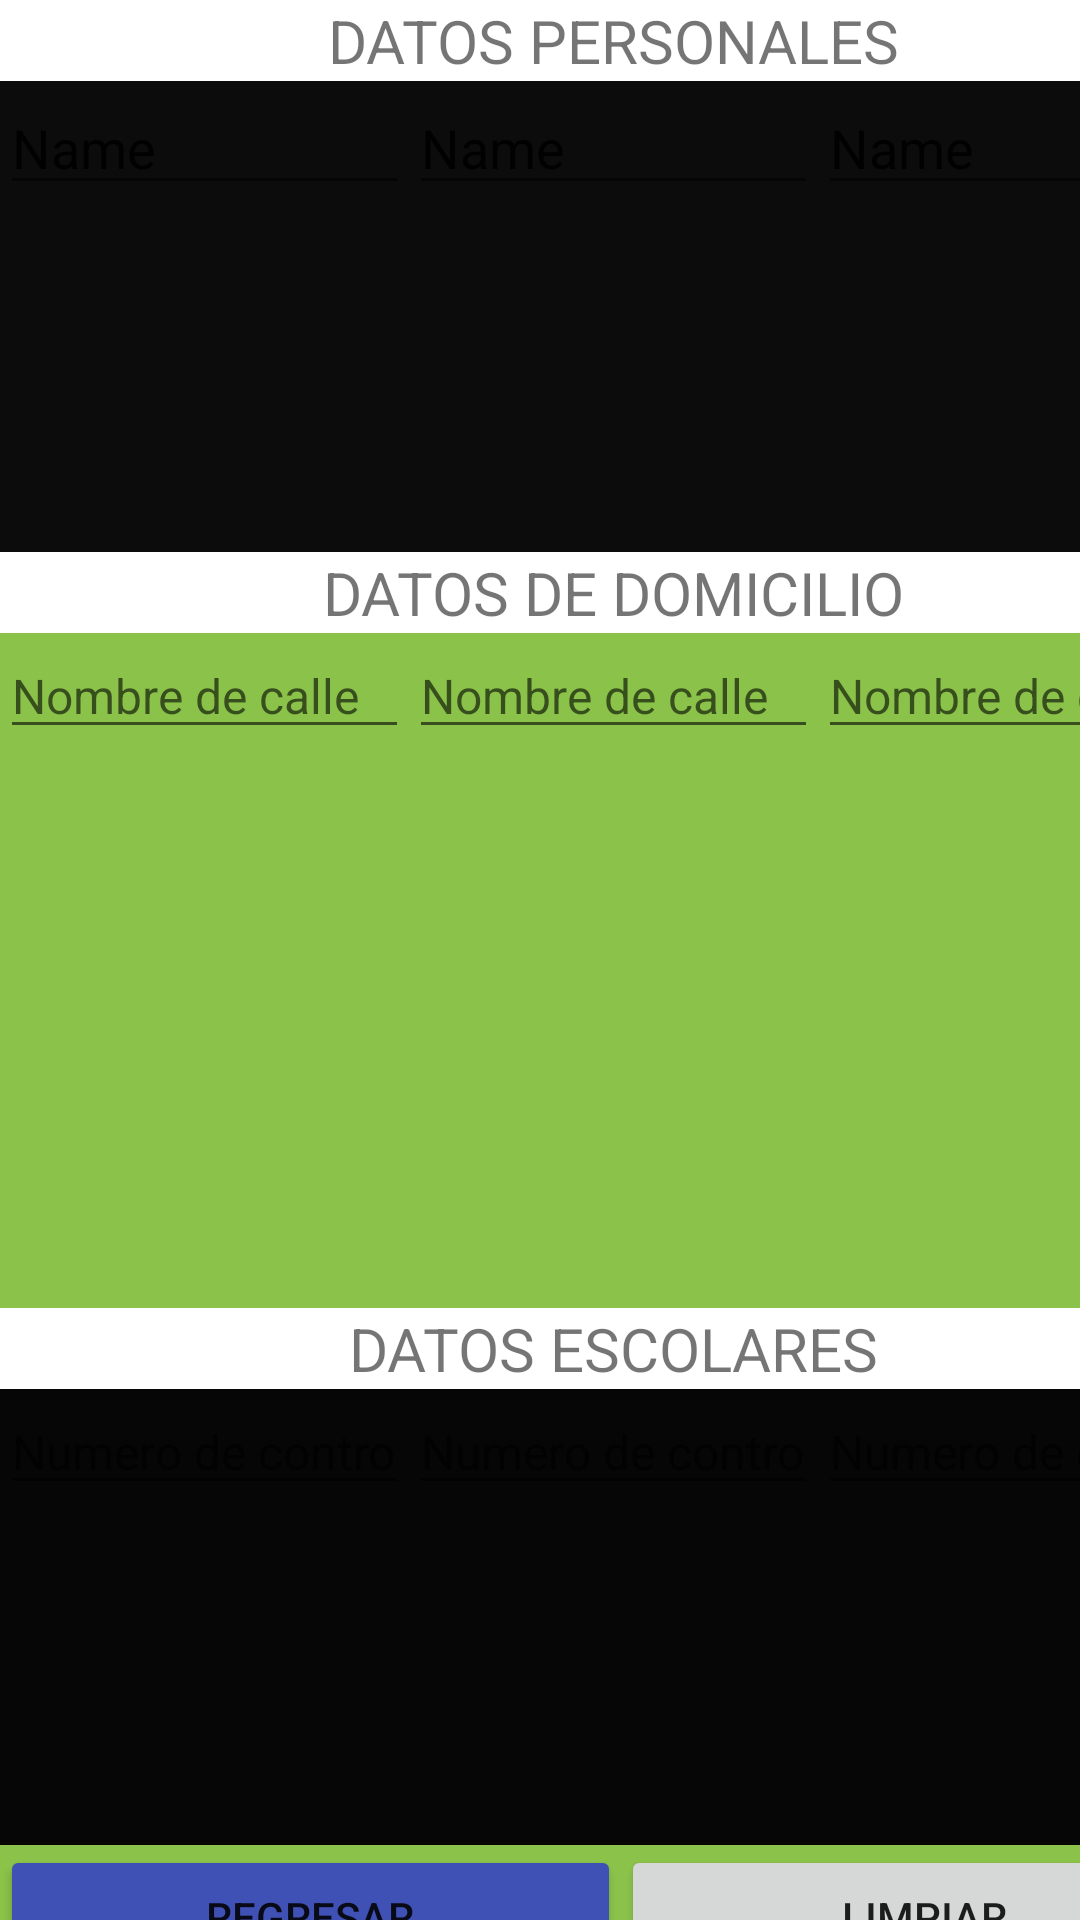

Reconstruct the res/layout file that produces this screen, plus the resources it refers to.
<!-- AndroidManifest.xml: application theme Theme.PasarDatos_Ventana -->
<!-- res/layout/activity_mostrar_datos.xml -->
<?xml version="1.0" encoding="utf-8"?>
<androidx.constraintlayout.widget.ConstraintLayout xmlns:android="http://schemas.android.com/apk/res/android"
    xmlns:app="http://schemas.android.com/apk/res-auto"
    xmlns:tools="http://schemas.android.com/tools"
    android:layout_width="match_parent"
    android:layout_height="match_parent"
    tools:context=".Mostrar_Datos">

    <LinearLayout
        android:layout_width="409dp"
        android:layout_height="729dp"
        android:orientation="vertical"
        tools:layout_editor_absoluteX="1dp"
        tools:layout_editor_absoluteY="1dp">

        <LinearLayout
            android:layout_width="match_parent"
            android:layout_height="wrap_content"
            android:orientation="horizontal">

            <TextView
                android:id="@+id/textView2"
                android:layout_width="wrap_content"
                android:layout_height="wrap_content"
                android:layout_weight="1"
                android:gravity="center"
                android:text="DATOS PERSONALES"
                android:textSize="20sp" />
        </LinearLayout>

        <LinearLayout
            android:layout_width="match_parent"
            android:layout_height="157dp"
            android:background="#0C0C0C"
            android:baselineAligned="true"
            android:orientation="horizontal">

            <EditText
                android:id="@+id/personales1"
                android:layout_width="wrap_content"
                android:layout_height="wrap_content"
                android:layout_weight="1"
                android:ems="10"
                android:inputType="textPersonName"
                android:text="Name" />

            <EditText
                android:id="@+id/personales2"
                android:layout_width="wrap_content"
                android:layout_height="wrap_content"
                android:layout_weight="1"
                android:ems="10"
                android:inputType="textPersonName"
                android:text="Name" />

            <EditText
                android:id="@+id/personales3"
                android:layout_width="wrap_content"
                android:layout_height="wrap_content"
                android:layout_weight="1"
                android:ems="10"
                android:inputType="textPersonName"
                android:text="Name" />
        </LinearLayout>

        <LinearLayout
            android:layout_width="match_parent"
            android:layout_height="wrap_content"
            android:orientation="horizontal">

            <TextView
                android:id="@+id/textView2"
                android:layout_width="wrap_content"
                android:layout_height="wrap_content"
                android:layout_weight="1"
                android:gravity="center"
                android:text="DATOS DE DOMICILIO"
                android:textSize="20sp" />
        </LinearLayout>

        <LinearLayout
            android:layout_width="match_parent"
            android:layout_height="225dp"
            android:background="#8BC34A"
            android:orientation="horizontal">

            <EditText
                android:id="@+id/domicilio"
                android:layout_width="wrap_content"
                android:layout_height="wrap_content"
                android:layout_weight="1"
                android:ems="10"
                android:hint="Nombre de calle"
                android:inputType="textPersonName"
                android:textSize="16sp" />

            <EditText
                android:id="@+id/domicilio2"
                android:layout_width="wrap_content"
                android:layout_height="wrap_content"
                android:layout_weight="1"
                android:ems="10"
                android:hint="Nombre de calle"
                android:inputType="textPersonName"
                android:textSize="16sp" />

            <EditText
                android:id="@+id/domicilio3"
                android:layout_width="wrap_content"
                android:layout_height="wrap_content"
                android:layout_weight="1"
                android:ems="10"
                android:hint="Nombre de calle"
                android:inputType="textPersonName"
                android:textSize="16sp" />

        </LinearLayout>

        <LinearLayout
            android:layout_width="match_parent"
            android:layout_height="wrap_content"
            android:orientation="horizontal">

            <TextView
                android:id="@+id/textView2"
                android:layout_width="wrap_content"
                android:layout_height="wrap_content"
                android:layout_weight="1"
                android:gravity="center"
                android:text="DATOS ESCOLARES"
                android:textSize="20sp" />
        </LinearLayout>

        <LinearLayout
            android:layout_width="match_parent"
            android:layout_height="152dp"
            android:background="#060607"
            android:orientation="horizontal">

            <EditText
                android:id="@+id/escolares"
                android:layout_width="wrap_content"
                android:layout_height="wrap_content"
                android:layout_weight="1"
                android:ems="10"
                android:hint="Numero de control"
                android:inputType="textPersonName"
                android:textSize="16sp" />

            <EditText
                android:id="@+id/escolares2"
                android:layout_width="wrap_content"
                android:layout_height="wrap_content"
                android:layout_weight="1"
                android:ems="10"
                android:hint="Numero de control"
                android:inputType="textPersonName"
                android:textSize="16sp" />

            <EditText
                android:id="@+id/escolares3"
                android:layout_width="wrap_content"
                android:layout_height="wrap_content"
                android:layout_weight="1"
                android:ems="10"
                android:hint="Numero de control"
                android:inputType="textPersonName"
                android:textSize="16sp" />

        </LinearLayout>

        <LinearLayout
            android:layout_width="match_parent"
            android:layout_height="match_parent"
            android:background="#8BC34A"
            android:orientation="horizontal">

            <Button
                android:id="@+id/salir"
                android:layout_width="wrap_content"
                android:layout_height="wrap_content"
                android:layout_weight="1"
                android:onClick="salir"
                android:text="Regresar"
                app:backgroundTint="#3F51B5" />

            <Button
                android:id="@+id/button"
                android:layout_width="wrap_content"
                android:layout_height="wrap_content"
                android:layout_weight="1"
                android:onClick="limpiar"
                android:text="LIMPIAR" />

        </LinearLayout>

    </LinearLayout>

</androidx.constraintlayout.widget.ConstraintLayout>
<!-- resources referenced by this layout -->
<resources>
  <style name="Theme.PasarDatos_Ventana" parent="Theme.MaterialComponents.DayNight.DarkActionBar">
          
          <item name="colorPrimary">@color/purple_500</item>
          <item name="colorPrimaryVariant">@color/purple_700</item>
          <item name="colorOnPrimary">@color/white</item>
          
          <item name="colorSecondary">@color/teal_200</item>
          <item name="colorSecondaryVariant">@color/teal_700</item>
          <item name="colorOnSecondary">@color/black</item>
          
          <item name="android:statusBarColor" tools:targetApi="l">?attr/colorPrimaryVariant</item>
          
      </style>
  <!-- not gathered from this repository: default colours our renderer supplied (Android Studio template values) -->
  <color name="purple_500">#FF6200EE</color>
  <color name="purple_700">#FF3700B3</color>
  <color name="teal_200">#FF03DAC5</color>
  <color name="teal_700">#FF018786</color>
  <color name="black">#FF000000</color>
  <color name="white">#FFFFFFFF</color>
</resources>
